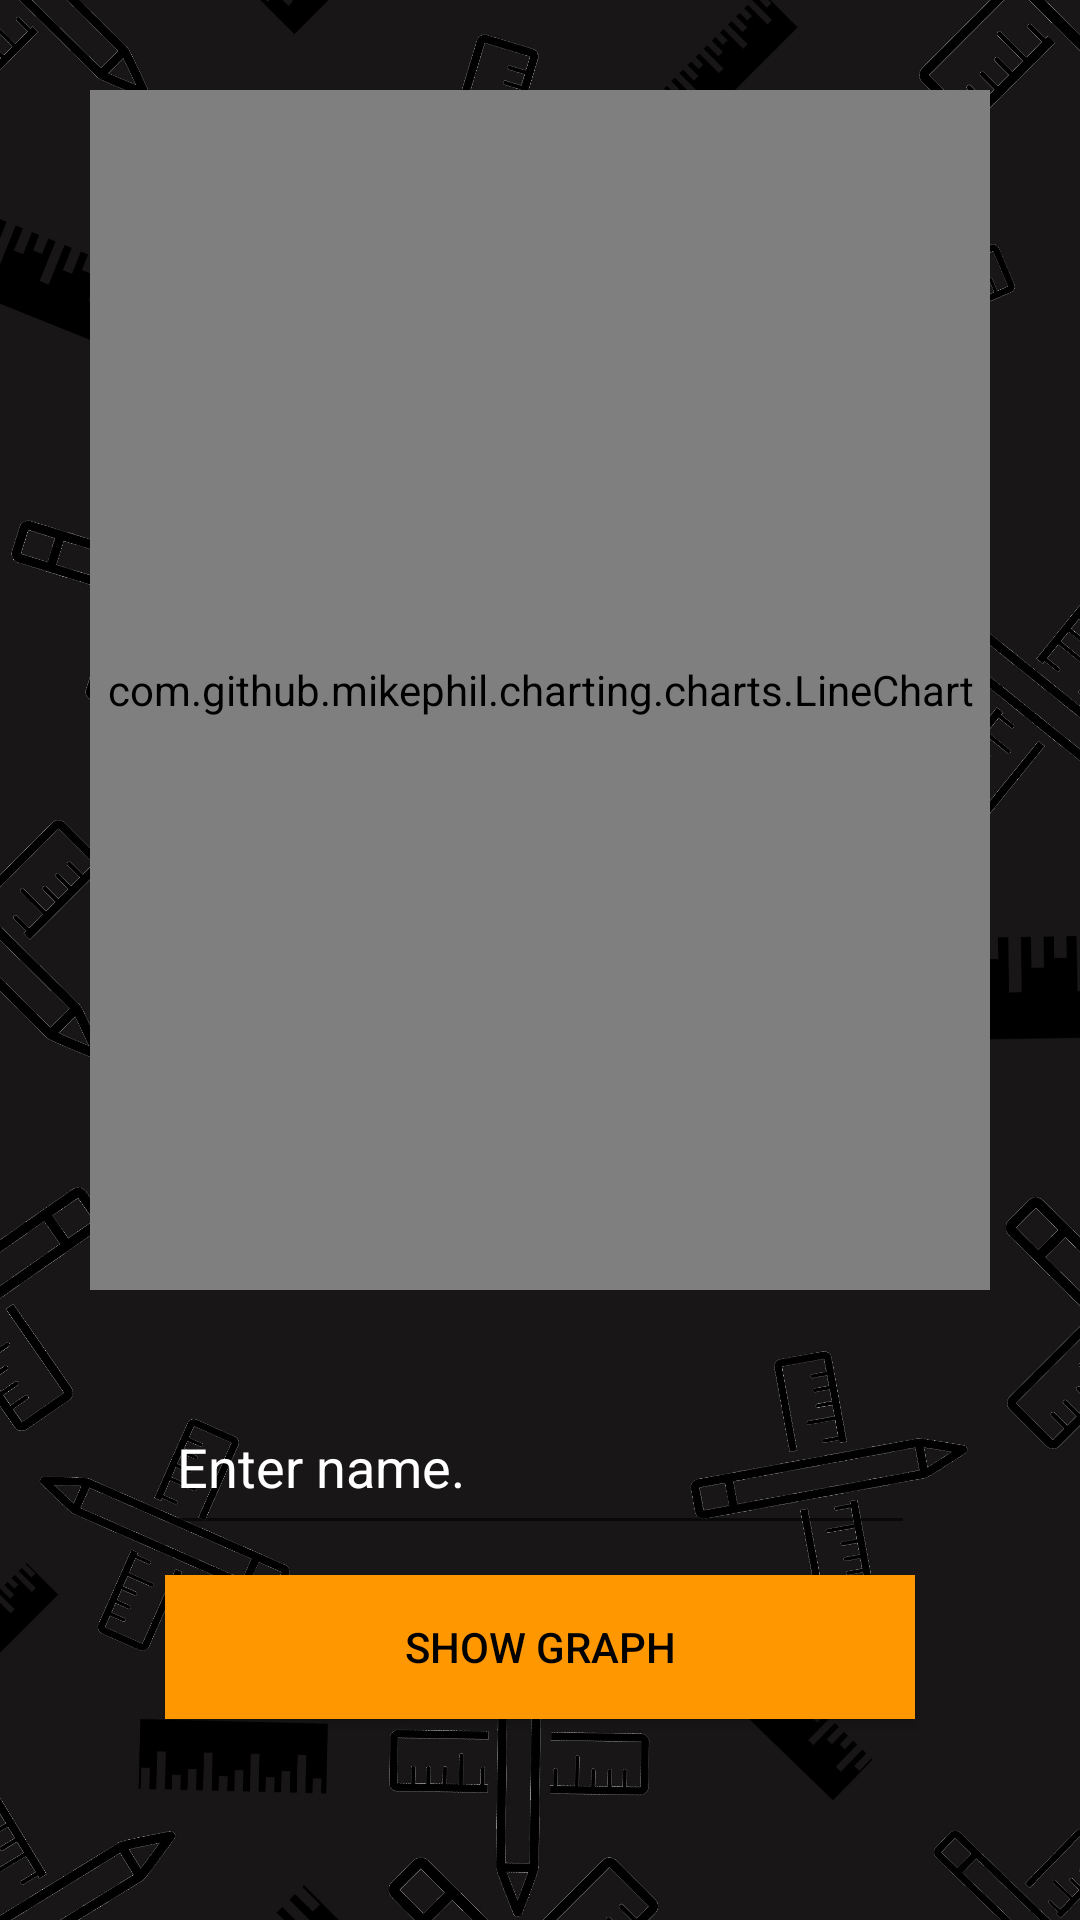

Write the Android layout XML for this screen, with the resource values it uses.
<!-- AndroidManifest.xml: application theme Theme.MyApplication -->
<!-- res/layout/activity_graph.xml -->
<?xml version="1.0" encoding="utf-8"?>
<RelativeLayout android:layout_width="match_parent"
    android:layout_height="match_parent"
    xmlns:android="http://schemas.android.com/apk/res/android" >

    <ImageView
        android:layout_width="wrap_content"
        android:layout_height="wrap_content"
        android:scaleType="centerCrop"
        android:src="@drawable/normal_background" />
    <TextView
        android:id="@+id/ylabel_id"
        android:layout_width="wrap_content"
        android:textColor="@color/white"
        android:layout_height="wrap_content"
        android:rotation="270"
        android:visibility="invisible"
        android:layout_marginTop="100dp"
        android:layout_marginLeft="-55dp"
        android:text="Area of microorganism" />

    <TextView
        android:id="@+id/xlabel_id"
        android:textColor="@color/white"
        android:layout_width="wrap_content"
        android:layout_height="wrap_content"
        android:layout_marginTop="425dp"
        android:layout_marginLeft="250dp"
        android:visibility="invisible"
        android:text="Day of measurement"/>
    <LinearLayout
        android:layout_width="match_parent"
        android:layout_height="match_parent"
        android:orientation="vertical"
        android:padding="30dp">



        <com.github.mikephil.charting.charts.LineChart
            android:id="@+id/chart"
            android:layout_width="match_parent"
            android:layout_height="400dp"
           />


        <EditText
            android:id="@+id/micro"
            android:layout_width="250dp"
            android:layout_height="55dp"
            android:layout_gravity="center_horizontal"
            android:layout_marginTop="30dp"
            android:hint="Enter name."
            android:textColor="@color/white"
            android:textColorHint="@color/white"
            />





        <Button
            android:id="@+id/sendMicro"
            style="@style/Base.Widget.AppCompat.Button.Colored"
            android:textColor="@color/black"
            android:layout_width="250dp"
            android:layout_height="wrap_content"
            android:layout_gravity="center_horizontal"
            android:layout_margin="10dp"
            android:background="#FF9800"
            android:text="Show Graph" />

        <TextView
            android:id="@+id/growth"
            android:layout_width="250dp"
            android:layout_height="35dp"
            android:layout_gravity="center_horizontal"
            android:layout_margin="10dp"
            android:textColor="@color/white"/>


    </LinearLayout>
</RelativeLayout>
<!-- resources referenced by this layout -->
<resources>
  <color name="black">#FF000000</color>
  <color name="white">#FFFFFFFF</color>
  <!-- drawable normal_background: jpg bitmap (drawable-v24, 554622 bytes) -->
  <style name="Theme.MyApplication" parent="Theme.MaterialComponents.DayNight.NoActionBar.Bridge">
          
          <item name="colorPrimary">#111010</item>
          <item name="colorPrimaryVariant">#111010</item>
          <item name="colorOnPrimary">@color/white</item>
          
          <item name="colorSecondary">@color/teal_200</item>
          <item name="colorSecondaryVariant">@color/teal_700</item>
          <item name="colorOnSecondary">@color/black</item>
          
          <item name="android:statusBarColor" tools:targetApi="l">@color/mikro</item>
          
      </style>
  <color name="teal_200">#FF03DAC5</color>
  <color name="teal_700">#FF018786</color>
  <color name="mikro">#111010</color>
</resources>
